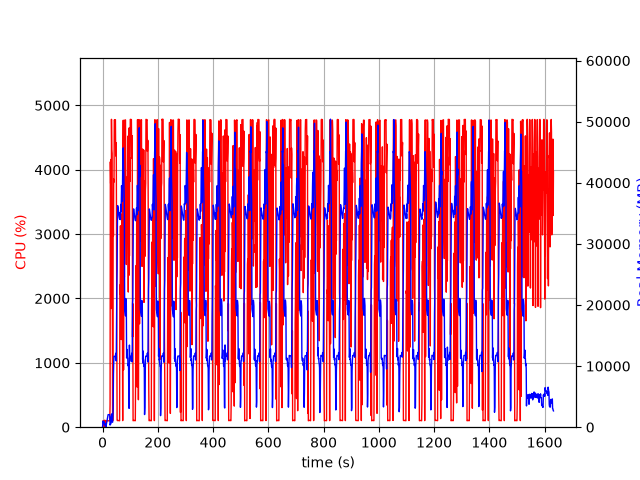

The table this chart was drawn from, first rows:
elapsed_time, nproc, cpu, mem_real, mem_virtual
4.1961669921875e-05, 1, 0.0, 8.594, 3185
1.006, 6, 23.9, 487.2, 2817
2.014, 5, 101.1, 1016, 3142
3.023, 5, 101.2, 733.2, 2569
4.031, 3, 99.2, 642.5, 2172
5.038, 3, 100.3, 736.4, 2290
6.046, 3, 99.2, 884.2, 2418
7.054, 4, 2.0, 431.5, 2032
8.063, 5, 110.0, 623.4, 2591
9.072, 3, 1.0, 333.6, 1714
10.08, 3, 0.0, 278.3, 1639
11.09, 4, 6.9, 492.5, 2202
12.09, 2, 1.0, 39.49, 161.5
13.1, 1, 72.4, 255.1, 1340
14.11, 1, 100.2, 527.1, 1980
15.12, 1, 99.2, 783.1, 3260
16.13, 1, 101.2, 1065, 3260
17.13, 1, 99.2, 1301, 5826
18.14, 1, 99.3, 1583, 5826
19.15, 1, 100.9, 1863, 5826
20.16, 1, 100.1, 2055, 5314
21.17, 1, 100.0, 2055, 5314
22.18, 1, 98.9, 2052, 5314
23.19, 1, 100.0, 2052, 5314
24.2, 1, 100.0, 2052, 5314
25.21, 1, 100.0, 2052, 5314
26.22, 1, 100.0, 2050, 5314
27.23, 1, 353.5, 351.3, 9296
28.24, 1, 4123, 513.7, 9296
29.27, 1, 3787, 543.1, 9332
30.29, 1, 4160, 551.2, 9348
31.3, 1, 1844, 1664, 9912
32.33, 1, 4783, 1664, 9912
33.34, 1, 4313, 2179, 9912
34.37, 1, 4251, 1027, 9912
35.38, 1, 1879, 816.3, 10936
36.39, 1, 100.3, 816.3, 10936
37.4, 1, 100.2, 1722, 10484
38.41, 1, 3209, 2859, 10484
39.45, 1, 2977, 8652, 17190
40.46, 1, 3854, 10720, 26418
41.47, 1, 3808, 11613, 26418
42.49, 1, 4772, 11588, 26418
43.51, 1, 4767, 11588, 26418
44.54, 1, 4773, 11588, 26418
45.56, 1, 4774, 11585, 26418
46.58, 1, 4777, 11585, 26418
47.6, 1, 4215, 12091, 26418
48.62, 1, 4372, 11321, 26418
49.64, 1, 4418, 10833, 28506
50.65, 1, 2904, 17371, 42336
51.66, 1, 1915, 22515, 42336
52.67, 1, 113.2, 25595, 62816
53.68, 1, 102.2, 32611, 62816
54.68, 1, 104.2, 36265, 62816
55.69, 1, 104.2, 35997, 62816
56.7, 1, 104.2, 35688, 62816
57.71, 1, 105.2, 35282, 62816
58.71, 1, 103.2, 34882, 62816
59.72, 1, 101.2, 34564, 62816
... 1,549 more rows
